Dataset: Tokenlabel_fix (GitHub, ZZy129326999/ZZyGAN). Classes: bacterial leaf blight, blast, brown spot.

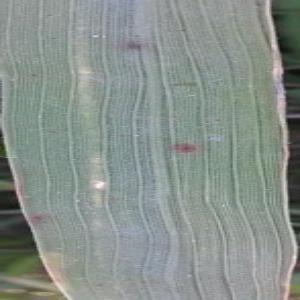
Label: brown spot

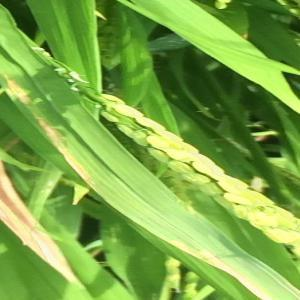
Label: bacterial leaf blight

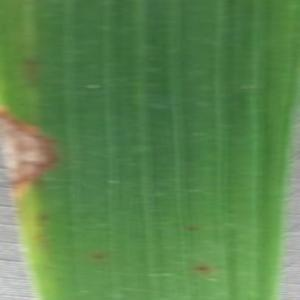
Label: blast

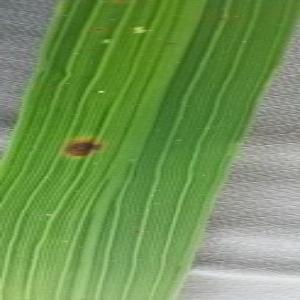
Label: brown spot

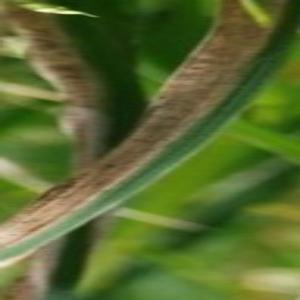
Label: bacterial leaf blight

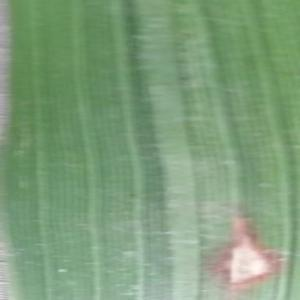
Label: blast
